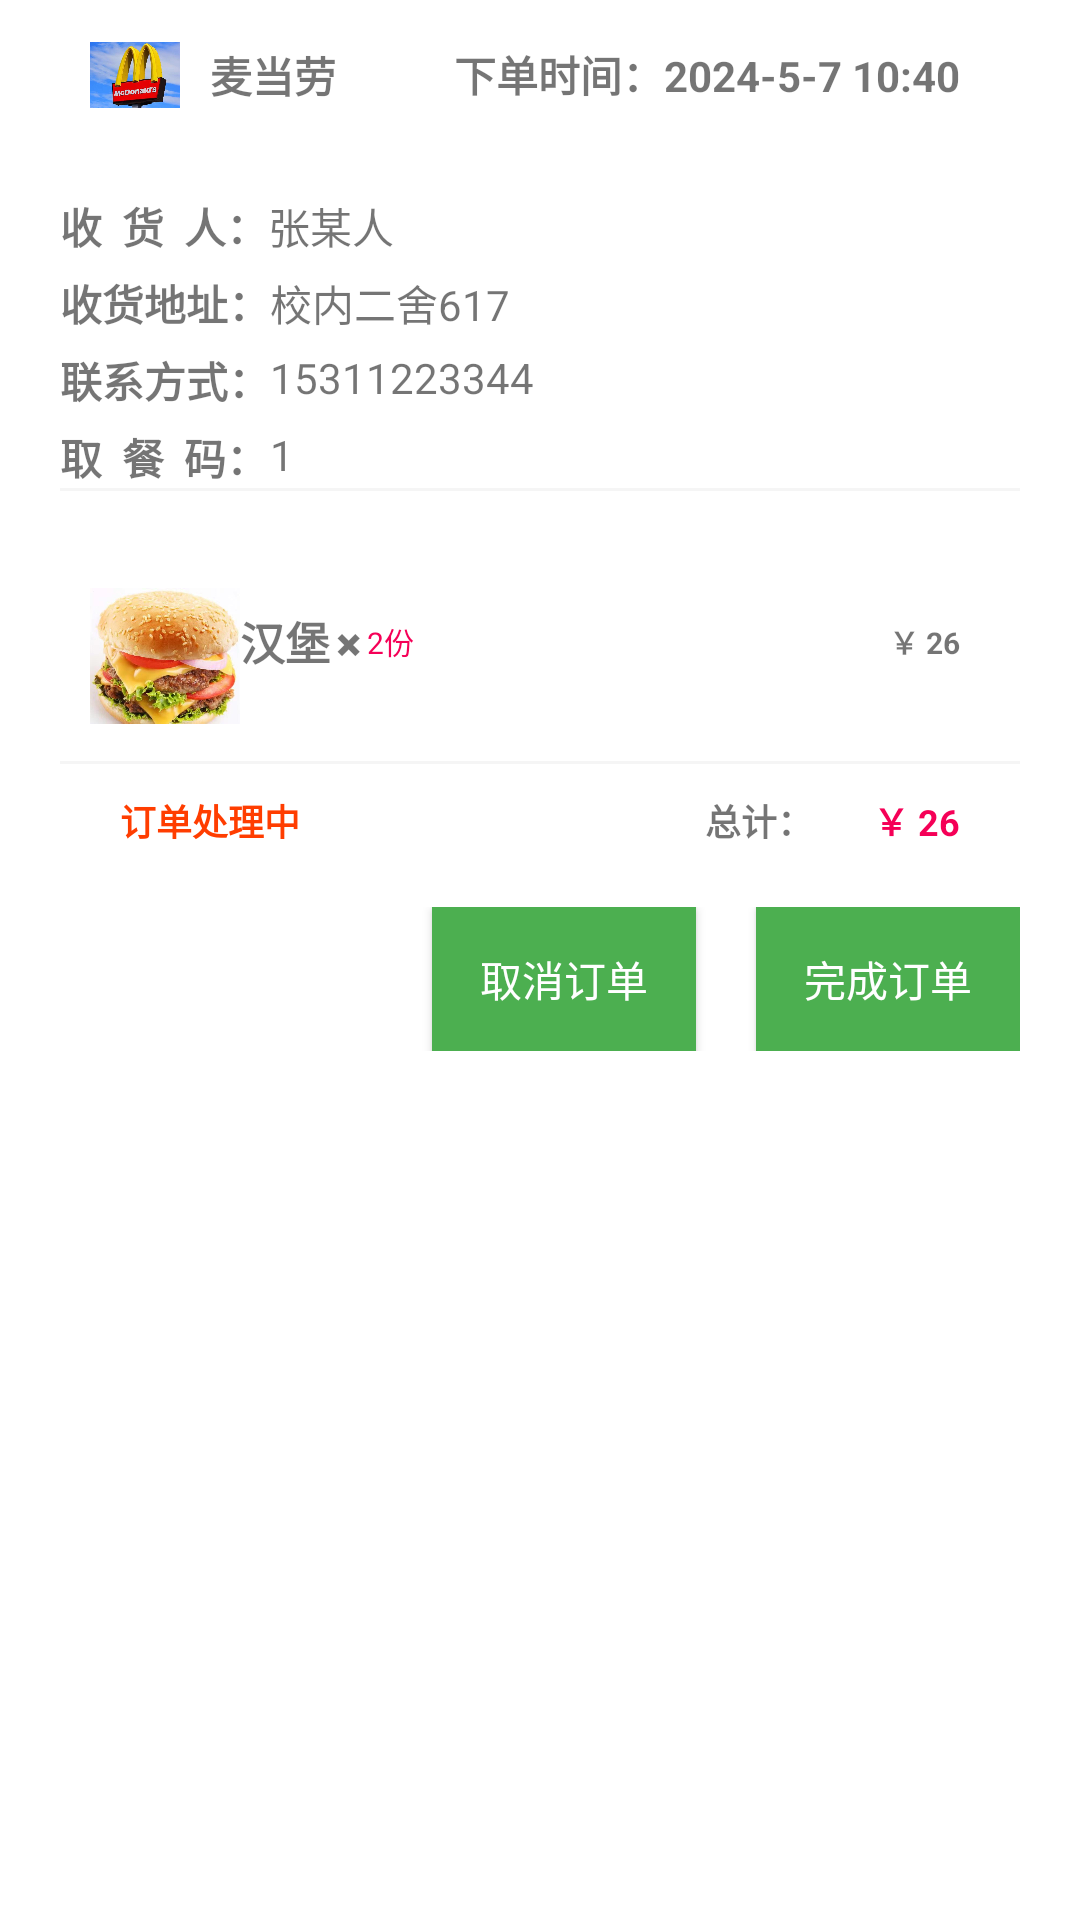

The Android layout XML behind this screen, and the referenced resources:
<!-- AndroidManifest.xml: application theme Theme.OrderFood -->
<!-- res/layout/business_order_list.xml -->
<?xml version="1.0" encoding="utf-8"?>
<LinearLayout xmlns:android="http://schemas.android.com/apk/res/android"
    xmlns:app="http://schemas.android.com/apk/res-auto"
    xmlns:tools="http://schemas.android.com/tools"
    android:layout_width="match_parent"
    android:layout_height="match_parent"
    android:background="#FFFFFF"

    android:orientation="vertical"
    android:paddingLeft="20dp"
    android:paddingRight="20dp"
    android:paddingBottom="20dp">

    
    <RelativeLayout
        android:layout_width="match_parent"
        android:layout_height="50dp">

        <ImageView
            android:id="@+id/business_order_tx_list"
            android:layout_width="30dp"
            android:layout_height="30dp"
            android:layout_alignParentStart="true"
            android:layout_centerVertical="true"

            android:layout_marginStart="10dp"
            android:layout_marginTop="10dp"

            android:src="@drawable/mdl"

            />

        <TextView
            android:id="@+id/business_order_user_name"
            android:layout_width="wrap_content"
            android:layout_height="match_parent"
            android:layout_centerVertical="true"
            android:layout_marginStart="10dp"
            android:layout_marginTop="10dp"

            android:layout_toRightOf="@id/business_order_tx_list"
            android:gravity="center_horizontal|center_vertical"
            android:text="@string/business_name"
            android:textStyle="bold"

            />


        <TextView
            android:id="@+id/business_order_user_time"
            android:layout_width="wrap_content"
            android:layout_height="match_parent"
            android:layout_alignParentEnd="true"
            android:layout_centerVertical="true"
            android:layout_marginTop="15dp"
            android:layout_marginRight="20dp"
            android:layout_weight="1"
            android:gravity="center_horizontal|center_vertical"

            android:text="@string/time"
            android:textStyle="bold"

            />


    </RelativeLayout>


    <RelativeLayout
        android:layout_width="match_parent"
        android:layout_height="wrap_content"
        android:layout_marginTop="15dp">


        <TextView
            android:id="@+id/order_accept"
            android:layout_width="wrap_content"
            android:layout_height="wrap_content"
            android:layout_marginBottom="5dp"
            android:text="收  货  人："
            android:textStyle="bold" />

        <TextView
            android:id="@+id/order_accept_text"
            android:layout_width="wrap_content"
            android:layout_height="wrap_content"
            android:layout_marginBottom="5dp"

            android:layout_toRightOf="@+id/order_accept"
            android:text="@string/eat_name" />


        <TextView
            android:id="@+id/order_Address"
            android:layout_width="wrap_content"
            android:layout_height="wrap_content"
            android:layout_below="@+id/order_accept"
            android:layout_marginBottom="5dp"
            android:text="收货地址："
            android:textStyle="bold" />


        <TextView

            android:id="@+id/order_Address_text"
            android:layout_width="wrap_content"
            android:layout_height="wrap_content"
            android:layout_below="@+id/order_accept"
            android:layout_marginBottom="5dp"
            android:layout_toRightOf="@+id/order_Address"
            android:text="@string/address" />

        <TextView
            android:id="@+id/order_text"
            android:layout_width="wrap_content"
            android:layout_height="wrap_content"
            android:layout_below="@+id/order_Address"
            android:layout_marginBottom="5dp"
            android:text="联系方式："
            android:textStyle="bold" />

        <TextView
            android:id="@+id/order_phone_text"
            android:layout_width="wrap_content"
            android:layout_height="wrap_content"
            android:layout_below="@+id/order_Address_text"
            android:layout_marginBottom="5dp"
            android:layout_toRightOf="@+id/order_Address"
            android:text="@string/phone" />

        <TextView
            android:layout_width="wrap_content"
            android:layout_height="wrap_content"
            android:layout_below="@+id/order_text"
            android:text="取  餐  码："
            android:textStyle="bold" />

        <TextView
            android:id="@+id/tv_order_num"
            android:layout_width="wrap_content"
            android:layout_height="wrap_content"
            android:layout_below="@+id/order_text"
            android:layout_toRightOf="@+id/order_Address"
            android:text="1" />


    </RelativeLayout>

    <TextView

        android:layout_width="match_parent"
        android:layout_height="1dp"
        android:background="#F5F5F5" />


    <LinearLayout
        android:layout_width="match_parent"
        android:layout_height="wrap_content"
        android:layout_marginTop="20dp"
        android:orientation="vertical">


        <LinearLayout
            android:id="@+id/order_detail_scroll"
            android:layout_width="match_parent"
            android:layout_height="wrap_content"
            android:orientation="vertical">


            <LinearLayout
                android:layout_width="match_parent"
                android:layout_height="wrap_content"
                android:layout_marginBottom="10dp">


                <ImageView
                    android:id="@+id/business_order_sw"
                    android:layout_width="50dp"
                    android:layout_height="50dp"
                    android:layout_alignParentStart="true"
                    android:layout_centerVertical="true"

                    android:layout_marginStart="10dp"
                    android:layout_marginTop="10dp"

                    android:src="@drawable/hanbao"

                    />

                <TextView
                    android:layout_width="wrap_content"
                    android:layout_height="match_parent"
                    android:layout_marginRight="2dp"
                    android:gravity="center_horizontal|center_vertical"
                    android:text="@string/food_name"
                    android:textSize="15dp"
                    android:textStyle="bold" />


                <TextView
                    android:layout_width="wrap_content"
                    android:layout_height="match_parent"
                    android:layout_marginRight="2dp"
                    android:gravity="center_horizontal|center_vertical"
                    android:text="✖"
                    android:textSize="10dp" />

                <TextView
                    android:layout_width="wrap_content"
                    android:layout_height="match_parent"
                    android:layout_marginRight="10dp"
                    android:gravity="center_horizontal|center_vertical"
                    android:text="2份"
                    android:textColor="#F50057"
                    android:textSize="10dp" />


                <TextView
                    android:layout_width="match_parent"
                    android:layout_height="match_parent"
                    android:layout_gravity="end"
                    android:layout_marginRight="20dp"
                    android:gravity="right|center_vertical|center_horizontal"
                    android:text="￥ 26"
                    android:textSize="10dp"
                    android:textStyle="bold" />

            </LinearLayout>


        </LinearLayout>


    </LinearLayout>

    <TextView

        android:layout_width="match_parent"
        android:layout_height="1dp"
        android:background="#F5F5F5" />

    <RelativeLayout
        android:layout_width="match_parent"
        android:layout_height="wrap_content"
        android:layout_marginTop="10dp"

        android:orientation="horizontal">


        <TextView
            android:id="@+id/order_sta"
            android:layout_width="wrap_content"
            android:layout_height="wrap_content"
            android:layout_alignParentLeft="true"
            android:layout_marginLeft="20dp"
            android:layout_marginRight="20dp"
            android:text="订单处理中"
            android:textColor="#FF3D00"
            android:textSize="12dp"
            android:textStyle="bold" />


        <TextView
            android:layout_width="wrap_content"
            android:layout_height="wrap_content"
            android:layout_gravity="end"
            android:layout_marginRight="20dp"
            android:layout_toLeftOf="@+id/order_sum_price"
            android:gravity="right|center_vertical|center_horizontal"
            android:text="总计："
            android:textSize="12dp"
            android:textStyle="bold" />

        <TextView

            android:id="@+id/order_sum_price"
            android:layout_width="wrap_content"
            android:layout_height="wrap_content"
            android:layout_alignParentRight="true"
            android:layout_gravity="end"
            android:layout_marginRight="20dp"
            android:gravity="right|center_vertical|center_horizontal"
            android:text="￥ 26"
            android:textColor="#F50057"
            android:textSize="12dp"

            android:textStyle="bold" />

    </RelativeLayout>


    <LinearLayout
        android:id="@+id/finish_order_button"
        android:layout_width="match_parent"
        android:layout_height="wrap_content"
        android:layout_marginTop="20dp"
        android:layout_marginBottom="20dp"
        android:gravity="end"
        android:orientation="horizontal">

        <Button
            android:id="@+id/bt_cancel_order"
            android:layout_width="wrap_content"
            android:layout_height="wrap_content"
            android:background="@color/colorPrimary"
            android:foreground="?android:attr/selectableItemBackground"
            android:text="取消订单"

            android:textColor="#FFFFFF" />

        <Button
            android:id="@+id/bt_finish_order"
            android:layout_width="wrap_content"
            android:layout_height="wrap_content"
            android:layout_marginLeft="20dp"
            android:background="@color/colorPrimary"
            android:foreground="?android:attr/selectableItemBackground"
            android:text="完成订单"
            android:textColor="#FFFFFF" />


    </LinearLayout>


</LinearLayout>
<!-- resources referenced by this layout -->
<resources>
  <color name="colorPrimary">@color/green_500</color>
  <!-- drawable hanbao: jpg bitmap (drawable, 42166 bytes) -->
  <!-- drawable mdl: jpg bitmap (drawable, 32341 bytes) -->
  <string name="address">校内二舍617</string>
  <string name="business_name">麦当劳</string>
  <string name="eat_name">张某人</string>
  <string name="food_name">汉堡</string>
  <string name="phone">15311223344</string>
  <string name="time">下单时间：2024-5-7 10:40</string>
  <style name="Theme.OrderFood" parent="Base.Theme.OrderFood" />
  <color name="green_500">#4CAF50</color>
  <style name="Base.Theme.OrderFood" parent="Theme.MaterialComponents.DayNight.NoActionBar.Bridge">
          
          <item name="colorPrimary">@color/colorPrimary</item>
          <item name="colorPrimaryVariant">@color/colorPrimaryVariant</item>
          <item name="colorOnPrimary">@color/white</item>
          <item name="colorAccent">@color/colorAccent</item>
          <item name="android:statusBarColor">?attr/colorPrimaryVariant</item>
          
      </style>
  <color name="colorPrimaryVariant">@color/green_700</color>
  <color name="white">#FFFFFFFF</color>
  <color name="colorAccent">#F4511E</color>
  <color name="green_700">#388E3C</color>
</resources>
